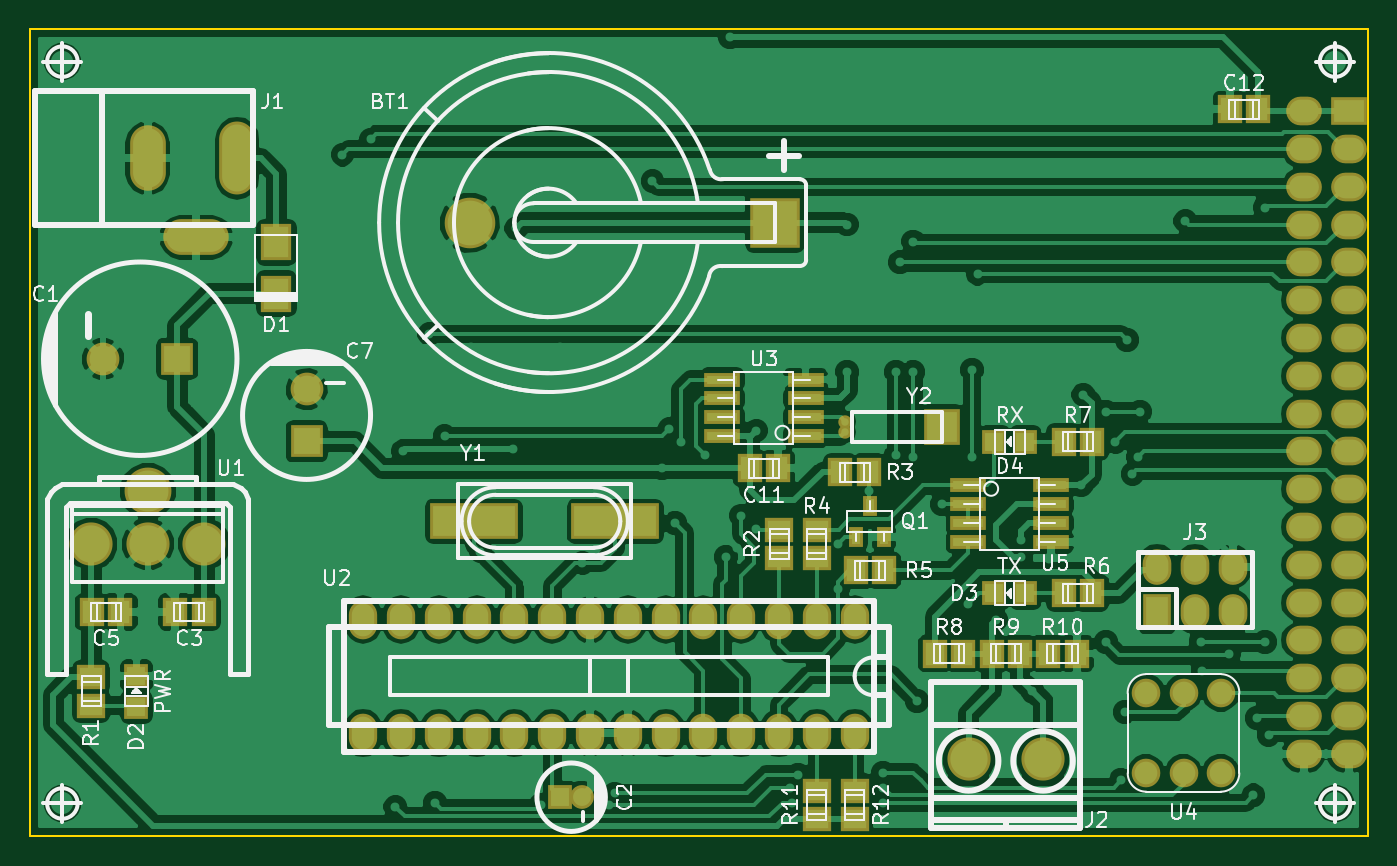
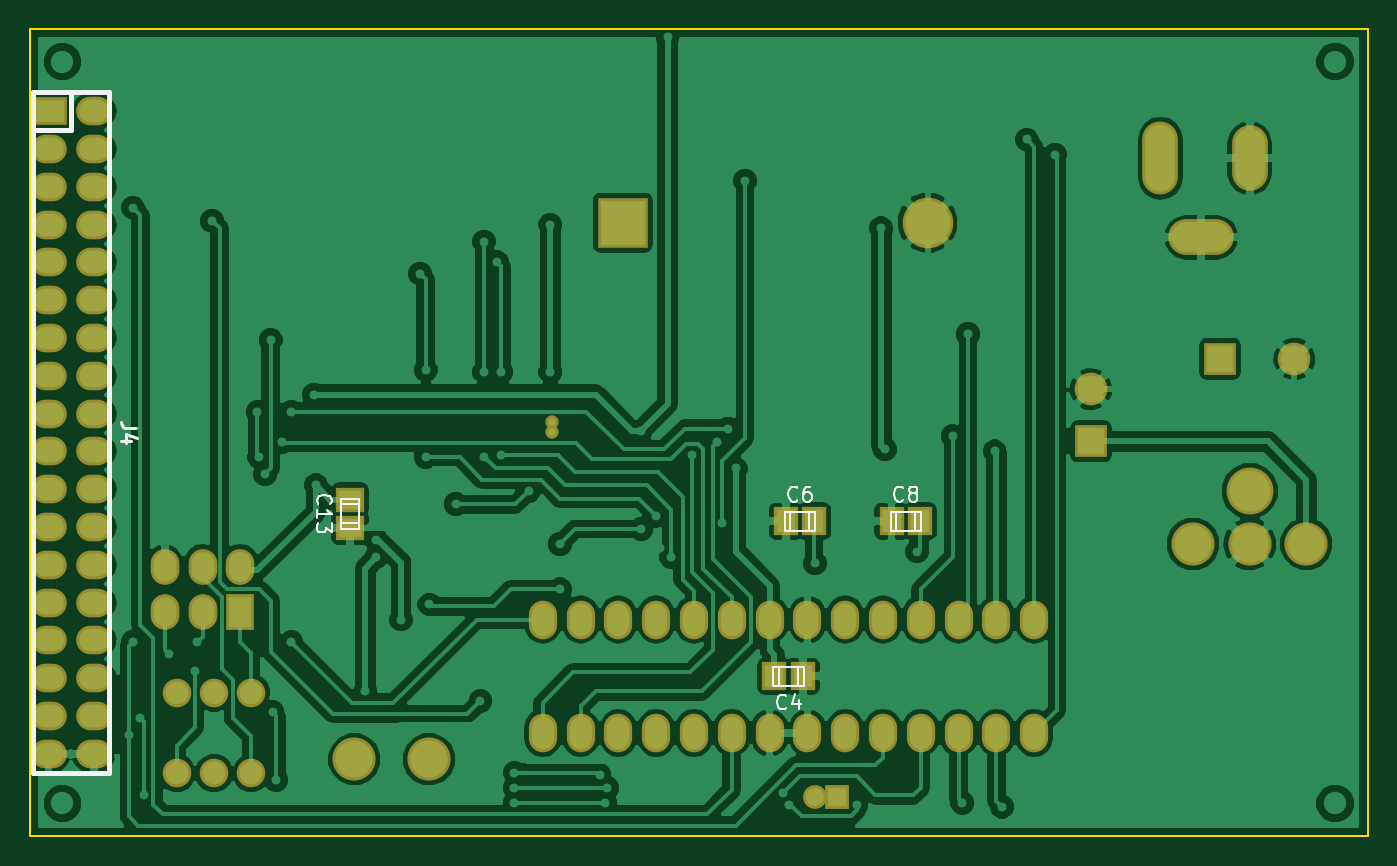
Circuit board: 9 layer files. Board 89.9 x 54.2 mm.
- bottom_copper: HX8357-B.Cu.gbr (112012 bytes)
- bottom_mask: HX8357-B.Mask.gbr (3426 bytes)
- paste: HX8357-B.Paste.gbr (522 bytes)
- bottom_silk: HX8357-B.SilkS.gbr (5544 bytes)
- outline: HX8357-Edge.Cuts.gbr (485 bytes)
- top_copper: HX8357-F.Cu.gbr (138478 bytes)
- top_mask: HX8357-F.Mask.gbr (4947 bytes)
- paste: HX8357-F.Paste.gbr (2038 bytes)
- top_silk: HX8357-F.SilkS.gbr (39696 bytes)

=== bottom_copper: HX8357-B.Cu.gbr (112012 bytes, source omitted) ===
=== bottom_mask: HX8357-B.Mask.gbr ===
G04 #@! TF.FileFunction,Soldermask,Bot*
%FSLAX46Y46*%
G04 Gerber Fmt 4.6, Leading zero omitted, Abs format (unit mm)*
G04 Created by KiCad (PCBNEW 4.0.6) date 06/21/17 16:43:10*
%MOMM*%
%LPD*%
G01*
G04 APERTURE LIST*
%ADD10C,0.100000*%
%ADD11C,3.399740*%
%ADD12R,3.397200X3.397200*%
%ADD13R,2.200000X2.200000*%
%ADD14C,2.200000*%
%ADD15R,1.600000X1.600000*%
%ADD16C,1.600000*%
%ADD17R,1.700480X1.898600*%
%ADD18R,1.898600X1.700480*%
%ADD19O,4.400500X2.398980*%
%ADD20O,2.398980X4.400500*%
%ADD21O,2.398980X4.900880*%
%ADD22C,2.900000*%
%ADD23R,1.924000X2.398980*%
%ADD24O,1.924000X2.398980*%
%ADD25C,2.899360*%
%ADD26C,3.148280*%
%ADD27O,1.901140X2.599640*%
%ADD28C,1.924000*%
%ADD29O,0.900000X0.900000*%
%ADD30R,2.398980X1.924000*%
%ADD31O,2.398980X1.924000*%
G04 APERTURE END LIST*
D10*
D11*
X49580800Y-33020000D03*
D12*
X70078600Y-33020000D03*
D13*
X29932000Y-42164000D03*
D14*
X24932000Y-42164000D03*
D15*
X55638000Y-71628000D03*
D16*
X57138000Y-71628000D03*
D17*
X59880500Y-63500000D03*
X57975500Y-63500000D03*
X57213500Y-53086000D03*
X59118500Y-53086000D03*
D13*
X38608000Y-47724000D03*
D14*
X38608000Y-44224000D03*
D17*
X50101500Y-53086000D03*
X52006500Y-53086000D03*
D18*
X88392000Y-51625500D03*
X88392000Y-53530500D03*
D19*
X31186120Y-34002980D03*
D20*
X27934920Y-28702000D03*
D21*
X33936940Y-28702000D03*
D22*
X83098000Y-69088000D03*
X88098000Y-69088000D03*
D23*
X95758000Y-59176920D03*
D24*
X95758000Y-56139080D03*
X98298000Y-59176920D03*
X98298000Y-56139080D03*
X100838000Y-59176920D03*
X100838000Y-56139080D03*
D25*
X31750000Y-54610000D03*
X27940000Y-54610000D03*
X24130000Y-54610000D03*
D26*
X27940000Y-51061620D03*
D27*
X75438000Y-59690000D03*
X72898000Y-59690000D03*
X70358000Y-59690000D03*
X67818000Y-59690000D03*
X65278000Y-59690000D03*
X62738000Y-59690000D03*
X60198000Y-59690000D03*
X57658000Y-59690000D03*
X55118000Y-59690000D03*
X52578000Y-59690000D03*
X50038000Y-59690000D03*
X47498000Y-59690000D03*
X44958000Y-59690000D03*
X42418000Y-59690000D03*
X42418000Y-67310000D03*
X44958000Y-67310000D03*
X47498000Y-67310000D03*
X50038000Y-67310000D03*
X52578000Y-67310000D03*
X55118000Y-67310000D03*
X57658000Y-67310000D03*
X60198000Y-67310000D03*
X62738000Y-67310000D03*
X65278000Y-67310000D03*
X67818000Y-67310000D03*
X70358000Y-67310000D03*
X72898000Y-67310000D03*
X75438000Y-67310000D03*
D28*
X95036000Y-64610000D03*
X97536000Y-64610000D03*
X100036000Y-64610000D03*
X95036000Y-70010000D03*
X97536000Y-70010000D03*
X100036000Y-70010000D03*
D29*
X74808000Y-47086000D03*
X74808000Y-46386000D03*
D30*
X108648920Y-25535000D03*
D31*
X105611080Y-25535000D03*
X108648920Y-28075000D03*
X105611080Y-28075000D03*
X108648920Y-30615000D03*
X105611080Y-30615000D03*
X108648920Y-33155000D03*
X105611080Y-33155000D03*
X108648920Y-35695000D03*
X105611080Y-35695000D03*
X108648920Y-38235000D03*
X105611080Y-38235000D03*
X108648920Y-40775000D03*
X105611080Y-40775000D03*
X108648920Y-43315000D03*
X105611080Y-43315000D03*
X108648920Y-45855000D03*
X105611080Y-45855000D03*
X108648920Y-48395000D03*
X105611080Y-48395000D03*
X108648920Y-50935000D03*
X105611080Y-50935000D03*
X108648920Y-53475000D03*
X105611080Y-53475000D03*
X108648920Y-56015000D03*
X105611080Y-56015000D03*
X108648920Y-58555000D03*
X105611080Y-58555000D03*
X108648920Y-61095000D03*
X105611080Y-61095000D03*
X108648920Y-63635000D03*
X105611080Y-63635000D03*
X108648920Y-66175000D03*
X105611080Y-66175000D03*
X108648920Y-68715000D03*
X105611080Y-68715000D03*
M02*

=== paste: HX8357-B.Paste.gbr ===
G04 #@! TF.FileFunction,Paste,Bot*
%FSLAX46Y46*%
G04 Gerber Fmt 4.6, Leading zero omitted, Abs format (unit mm)*
G04 Created by KiCad (PCBNEW 4.0.6) date 06/21/17 15:37:43*
%MOMM*%
%LPD*%
G01*
G04 APERTURE LIST*
%ADD10C,0.100000*%
%ADD11R,1.300480X1.498600*%
%ADD12R,1.498600X1.300480*%
G04 APERTURE END LIST*
D10*
D11*
X59880500Y-63500000D03*
X57975500Y-63500000D03*
X57213500Y-53086000D03*
X59118500Y-53086000D03*
X50101500Y-53086000D03*
X52006500Y-53086000D03*
D12*
X88392000Y-51625500D03*
X88392000Y-53530500D03*
M02*

=== bottom_silk: HX8357-B.SilkS.gbr ===
G04 #@! TF.FileFunction,Legend,Bot*
%FSLAX46Y46*%
G04 Gerber Fmt 4.6, Leading zero omitted, Abs format (unit mm)*
G04 Created by KiCad (PCBNEW 4.0.6) date 06/21/17 16:43:10*
%MOMM*%
%LPD*%
G01*
G04 APERTURE LIST*
%ADD10C,0.100000*%
%ADD11C,0.127000*%
%ADD12C,0.304800*%
%ADD13C,0.150000*%
%ADD14C,0.203200*%
G04 APERTURE END LIST*
D10*
D11*
X59563000Y-64135000D02*
X59563000Y-62865000D01*
X58293000Y-64135000D02*
X58293000Y-62890400D01*
X57912000Y-64135000D02*
X59944000Y-64135000D01*
X59944000Y-64135000D02*
X59944000Y-62865000D01*
X59944000Y-62865000D02*
X57912000Y-62865000D01*
X57912000Y-62865000D02*
X57912000Y-64135000D01*
X57531000Y-52451000D02*
X57531000Y-53721000D01*
X58801000Y-52451000D02*
X58801000Y-53695600D01*
X59182000Y-52451000D02*
X57150000Y-52451000D01*
X57150000Y-52451000D02*
X57150000Y-53721000D01*
X57150000Y-53721000D02*
X59182000Y-53721000D01*
X59182000Y-53721000D02*
X59182000Y-52451000D01*
X50419000Y-52451000D02*
X50419000Y-53721000D01*
X51689000Y-52451000D02*
X51689000Y-53695600D01*
X52070000Y-52451000D02*
X50038000Y-52451000D01*
X50038000Y-52451000D02*
X50038000Y-53721000D01*
X50038000Y-53721000D02*
X52070000Y-53721000D01*
X52070000Y-53721000D02*
X52070000Y-52451000D01*
X89027000Y-51943000D02*
X87757000Y-51943000D01*
X89027000Y-53213000D02*
X87782400Y-53213000D01*
X89027000Y-53594000D02*
X89027000Y-51562000D01*
X89027000Y-51562000D02*
X87757000Y-51562000D01*
X87757000Y-51562000D02*
X87757000Y-53594000D01*
X87757000Y-53594000D02*
X89027000Y-53594000D01*
D12*
X109670000Y-24265000D02*
X109670000Y-69985000D01*
X104590000Y-69985000D02*
X104590000Y-24265000D01*
X107130000Y-24265000D02*
X107130000Y-26805000D01*
X107130000Y-26805000D02*
X109670000Y-26805000D01*
X104590000Y-24265000D02*
X109670000Y-24265000D01*
X109670000Y-69985000D02*
X104590000Y-69985000D01*
D13*
X59094666Y-65635143D02*
X59142285Y-65682762D01*
X59285142Y-65730381D01*
X59380380Y-65730381D01*
X59523238Y-65682762D01*
X59618476Y-65587524D01*
X59666095Y-65492286D01*
X59713714Y-65301810D01*
X59713714Y-65158952D01*
X59666095Y-64968476D01*
X59618476Y-64873238D01*
X59523238Y-64778000D01*
X59380380Y-64730381D01*
X59285142Y-64730381D01*
X59142285Y-64778000D01*
X59094666Y-64825619D01*
X58237523Y-65063714D02*
X58237523Y-65730381D01*
X58475619Y-64682762D02*
X58713714Y-65397048D01*
X58094666Y-65397048D01*
X58332666Y-51665143D02*
X58380285Y-51712762D01*
X58523142Y-51760381D01*
X58618380Y-51760381D01*
X58761238Y-51712762D01*
X58856476Y-51617524D01*
X58904095Y-51522286D01*
X58951714Y-51331810D01*
X58951714Y-51188952D01*
X58904095Y-50998476D01*
X58856476Y-50903238D01*
X58761238Y-50808000D01*
X58618380Y-50760381D01*
X58523142Y-50760381D01*
X58380285Y-50808000D01*
X58332666Y-50855619D01*
X57475523Y-50760381D02*
X57666000Y-50760381D01*
X57761238Y-50808000D01*
X57808857Y-50855619D01*
X57904095Y-50998476D01*
X57951714Y-51188952D01*
X57951714Y-51569905D01*
X57904095Y-51665143D01*
X57856476Y-51712762D01*
X57761238Y-51760381D01*
X57570761Y-51760381D01*
X57475523Y-51712762D01*
X57427904Y-51665143D01*
X57380285Y-51569905D01*
X57380285Y-51331810D01*
X57427904Y-51236571D01*
X57475523Y-51188952D01*
X57570761Y-51141333D01*
X57761238Y-51141333D01*
X57856476Y-51188952D01*
X57904095Y-51236571D01*
X57951714Y-51331810D01*
X51220666Y-51665143D02*
X51268285Y-51712762D01*
X51411142Y-51760381D01*
X51506380Y-51760381D01*
X51649238Y-51712762D01*
X51744476Y-51617524D01*
X51792095Y-51522286D01*
X51839714Y-51331810D01*
X51839714Y-51188952D01*
X51792095Y-50998476D01*
X51744476Y-50903238D01*
X51649238Y-50808000D01*
X51506380Y-50760381D01*
X51411142Y-50760381D01*
X51268285Y-50808000D01*
X51220666Y-50855619D01*
X50649238Y-51188952D02*
X50744476Y-51141333D01*
X50792095Y-51093714D01*
X50839714Y-50998476D01*
X50839714Y-50950857D01*
X50792095Y-50855619D01*
X50744476Y-50808000D01*
X50649238Y-50760381D01*
X50458761Y-50760381D01*
X50363523Y-50808000D01*
X50315904Y-50855619D01*
X50268285Y-50950857D01*
X50268285Y-50998476D01*
X50315904Y-51093714D01*
X50363523Y-51141333D01*
X50458761Y-51188952D01*
X50649238Y-51188952D01*
X50744476Y-51236571D01*
X50792095Y-51284190D01*
X50839714Y-51379429D01*
X50839714Y-51569905D01*
X50792095Y-51665143D01*
X50744476Y-51712762D01*
X50649238Y-51760381D01*
X50458761Y-51760381D01*
X50363523Y-51712762D01*
X50315904Y-51665143D01*
X50268285Y-51569905D01*
X50268285Y-51379429D01*
X50315904Y-51284190D01*
X50363523Y-51236571D01*
X50458761Y-51188952D01*
X90527143Y-51935143D02*
X90574762Y-51887524D01*
X90622381Y-51744667D01*
X90622381Y-51649429D01*
X90574762Y-51506571D01*
X90479524Y-51411333D01*
X90384286Y-51363714D01*
X90193810Y-51316095D01*
X90050952Y-51316095D01*
X89860476Y-51363714D01*
X89765238Y-51411333D01*
X89670000Y-51506571D01*
X89622381Y-51649429D01*
X89622381Y-51744667D01*
X89670000Y-51887524D01*
X89717619Y-51935143D01*
X90622381Y-52887524D02*
X90622381Y-52316095D01*
X90622381Y-52601809D02*
X89622381Y-52601809D01*
X89765238Y-52506571D01*
X89860476Y-52411333D01*
X89908095Y-52316095D01*
X89622381Y-53220857D02*
X89622381Y-53839905D01*
X90003333Y-53506571D01*
X90003333Y-53649429D01*
X90050952Y-53744667D01*
X90098571Y-53792286D01*
X90193810Y-53839905D01*
X90431905Y-53839905D01*
X90527143Y-53792286D01*
X90574762Y-53744667D01*
X90622381Y-53649429D01*
X90622381Y-53363714D01*
X90574762Y-53268476D01*
X90527143Y-53220857D01*
D14*
X102763619Y-46786333D02*
X103489333Y-46786333D01*
X103634476Y-46737953D01*
X103731238Y-46641191D01*
X103779619Y-46496048D01*
X103779619Y-46399286D01*
X103102286Y-47705571D02*
X103779619Y-47705571D01*
X102715238Y-47463667D02*
X103440952Y-47221762D01*
X103440952Y-47850714D01*
M02*

=== outline: HX8357-Edge.Cuts.gbr ===
G04 #@! TF.FileFunction,Profile,NP*
%FSLAX46Y46*%
G04 Gerber Fmt 4.6, Leading zero omitted, Abs format (unit mm)*
G04 Created by KiCad (PCBNEW 4.0.6) date 06/21/17 16:43:10*
%MOMM*%
%LPD*%
G01*
G04 APERTURE LIST*
%ADD10C,0.100000*%
%ADD11C,0.150000*%
G04 APERTURE END LIST*
D10*
D11*
X20000000Y-74250000D02*
X109920000Y-74250000D01*
X109920000Y-20000000D02*
X109920000Y-74250000D01*
X20000000Y-20000000D02*
X20000000Y-74250000D01*
X20000000Y-20000000D02*
X109920000Y-20000000D01*
M02*

=== top_copper: HX8357-F.Cu.gbr (138478 bytes, source omitted) ===
=== top_mask: HX8357-F.Mask.gbr ===
G04 #@! TF.FileFunction,Soldermask,Top*
%FSLAX46Y46*%
G04 Gerber Fmt 4.6, Leading zero omitted, Abs format (unit mm)*
G04 Created by KiCad (PCBNEW 4.0.6) date 06/21/17 16:43:10*
%MOMM*%
%LPD*%
G01*
G04 APERTURE LIST*
%ADD10C,0.100000*%
%ADD11C,3.399740*%
%ADD12R,3.397200X3.397200*%
%ADD13R,2.200000X2.200000*%
%ADD14C,2.200000*%
%ADD15R,1.600000X1.600000*%
%ADD16C,1.600000*%
%ADD17R,1.700480X1.898600*%
%ADD18R,2.099260X2.500580*%
%ADD19R,1.598880X1.598880*%
%ADD20O,4.400500X2.398980*%
%ADD21O,2.398980X4.400500*%
%ADD22O,2.398980X4.900880*%
%ADD23C,2.900000*%
%ADD24R,1.924000X2.398980*%
%ADD25O,1.924000X2.398980*%
%ADD26R,0.999440X1.400760*%
%ADD27R,1.898600X1.700480*%
%ADD28C,2.899360*%
%ADD29C,3.148280*%
%ADD30O,1.901140X2.599640*%
%ADD31R,2.398980X0.999440*%
%ADD32C,1.924000*%
%ADD33R,5.899100X2.398980*%
%ADD34O,0.900000X0.900000*%
%ADD35R,2.400000X2.400000*%
%ADD36R,2.398980X1.924000*%
%ADD37O,2.398980X1.924000*%
G04 APERTURE END LIST*
D10*
D11*
X49580800Y-33020000D03*
D12*
X70078600Y-33020000D03*
D13*
X29932000Y-42164000D03*
D14*
X24932000Y-42164000D03*
D15*
X55638000Y-71628000D03*
D16*
X57138000Y-71628000D03*
D17*
X31686500Y-59182000D03*
X29781500Y-59182000D03*
X24193500Y-59182000D03*
X26098500Y-59182000D03*
D13*
X38608000Y-47724000D03*
D14*
X38608000Y-44224000D03*
D17*
X68389500Y-49530000D03*
X70294500Y-49530000D03*
X102552500Y-25400000D03*
X100647500Y-25400000D03*
D18*
X36576000Y-37797740D03*
X36576000Y-34338260D03*
D19*
X27178000Y-65565020D03*
X27178000Y-63466980D03*
X86901020Y-57912000D03*
X84802980Y-57912000D03*
X86901020Y-47752000D03*
X84802980Y-47752000D03*
D20*
X31186120Y-34002980D03*
D21*
X27934920Y-28702000D03*
D22*
X33936940Y-28702000D03*
D23*
X83098000Y-69088000D03*
X88098000Y-69088000D03*
D24*
X95758000Y-59176920D03*
D25*
X95758000Y-56139080D03*
X98298000Y-59176920D03*
X98298000Y-56139080D03*
X100838000Y-59176920D03*
X100838000Y-56139080D03*
D26*
X75501500Y-54142640D03*
X76454000Y-52029360D03*
X77406500Y-54142640D03*
D27*
X24130000Y-65468500D03*
X24130000Y-63563500D03*
X70358000Y-53657500D03*
X70358000Y-55562500D03*
D17*
X76390500Y-49784000D03*
X74485500Y-49784000D03*
D27*
X72898000Y-53657500D03*
X72898000Y-55562500D03*
D17*
X75501500Y-56388000D03*
X77406500Y-56388000D03*
X89471500Y-57912000D03*
X91376500Y-57912000D03*
X89471500Y-47752000D03*
X91376500Y-47752000D03*
X82740500Y-61976000D03*
X80835500Y-61976000D03*
X86550500Y-61976000D03*
X84645500Y-61976000D03*
X90360500Y-61976000D03*
X88455500Y-61976000D03*
D28*
X31750000Y-54610000D03*
X27940000Y-54610000D03*
X24130000Y-54610000D03*
D29*
X27940000Y-51061620D03*
D30*
X75438000Y-59690000D03*
X72898000Y-59690000D03*
X70358000Y-59690000D03*
X67818000Y-59690000D03*
X65278000Y-59690000D03*
X62738000Y-59690000D03*
X60198000Y-59690000D03*
X57658000Y-59690000D03*
X55118000Y-59690000D03*
X52578000Y-59690000D03*
X50038000Y-59690000D03*
X47498000Y-59690000D03*
X44958000Y-59690000D03*
X42418000Y-59690000D03*
X42418000Y-67310000D03*
X44958000Y-67310000D03*
X47498000Y-67310000D03*
X50038000Y-67310000D03*
X52578000Y-67310000D03*
X55118000Y-67310000D03*
X57658000Y-67310000D03*
X60198000Y-67310000D03*
X62738000Y-67310000D03*
X65278000Y-67310000D03*
X67818000Y-67310000D03*
X70358000Y-67310000D03*
X72898000Y-67310000D03*
X75438000Y-67310000D03*
D31*
X72136000Y-47371000D03*
X72136000Y-46101000D03*
X72136000Y-44831000D03*
X72136000Y-43561000D03*
X66548000Y-43561000D03*
X66548000Y-44831000D03*
X66548000Y-46101000D03*
X66548000Y-47371000D03*
D32*
X95036000Y-64610000D03*
X97536000Y-64610000D03*
X100036000Y-64610000D03*
X95036000Y-70010000D03*
X97536000Y-70010000D03*
X100036000Y-70010000D03*
D31*
X83058000Y-50673000D03*
X83058000Y-51943000D03*
X83058000Y-53213000D03*
X83058000Y-54483000D03*
X88646000Y-54483000D03*
X88646000Y-53213000D03*
X88646000Y-51943000D03*
X88646000Y-50673000D03*
D33*
X59359800Y-53086000D03*
X49860200Y-53086000D03*
D34*
X74808000Y-47086000D03*
X74808000Y-46386000D03*
D35*
X81278000Y-46736000D03*
D27*
X72898000Y-71183500D03*
X72898000Y-73088500D03*
X75438000Y-71183500D03*
X75438000Y-73088500D03*
D36*
X108648920Y-25535000D03*
D37*
X105611080Y-25535000D03*
X108648920Y-28075000D03*
X105611080Y-28075000D03*
X108648920Y-30615000D03*
X105611080Y-30615000D03*
X108648920Y-33155000D03*
X105611080Y-33155000D03*
X108648920Y-35695000D03*
X105611080Y-35695000D03*
X108648920Y-38235000D03*
X105611080Y-38235000D03*
X108648920Y-40775000D03*
X105611080Y-40775000D03*
X108648920Y-43315000D03*
X105611080Y-43315000D03*
X108648920Y-45855000D03*
X105611080Y-45855000D03*
X108648920Y-48395000D03*
X105611080Y-48395000D03*
X108648920Y-50935000D03*
X105611080Y-50935000D03*
X108648920Y-53475000D03*
X105611080Y-53475000D03*
X108648920Y-56015000D03*
X105611080Y-56015000D03*
X108648920Y-58555000D03*
X105611080Y-58555000D03*
X108648920Y-61095000D03*
X105611080Y-61095000D03*
X108648920Y-63635000D03*
X105611080Y-63635000D03*
X108648920Y-66175000D03*
X105611080Y-66175000D03*
X108648920Y-68715000D03*
X105611080Y-68715000D03*
M02*

=== paste: HX8357-F.Paste.gbr ===
G04 #@! TF.FileFunction,Paste,Top*
%FSLAX46Y46*%
G04 Gerber Fmt 4.6, Leading zero omitted, Abs format (unit mm)*
G04 Created by KiCad (PCBNEW 4.0.6) date 06/21/17 15:37:43*
%MOMM*%
%LPD*%
G01*
G04 APERTURE LIST*
%ADD10C,0.100000*%
%ADD11R,1.300480X1.498600*%
%ADD12R,1.699260X2.100580*%
%ADD13R,1.198880X1.198880*%
%ADD14R,0.599440X1.000760*%
%ADD15R,1.498600X1.300480*%
%ADD16R,1.998980X0.599440*%
%ADD17R,5.499100X1.998980*%
%ADD18R,2.000000X2.000000*%
G04 APERTURE END LIST*
D10*
D11*
X31686500Y-59182000D03*
X29781500Y-59182000D03*
X24193500Y-59182000D03*
X26098500Y-59182000D03*
X68389500Y-49530000D03*
X70294500Y-49530000D03*
X102552500Y-25400000D03*
X100647500Y-25400000D03*
D12*
X36576000Y-37797740D03*
X36576000Y-34338260D03*
D13*
X27178000Y-65565020D03*
X27178000Y-63466980D03*
X86901020Y-57912000D03*
X84802980Y-57912000D03*
X86901020Y-47752000D03*
X84802980Y-47752000D03*
D14*
X75501500Y-54142640D03*
X76454000Y-52029360D03*
X77406500Y-54142640D03*
D15*
X24130000Y-65468500D03*
X24130000Y-63563500D03*
X70358000Y-53657500D03*
X70358000Y-55562500D03*
D11*
X76390500Y-49784000D03*
X74485500Y-49784000D03*
D15*
X72898000Y-53657500D03*
X72898000Y-55562500D03*
D11*
X75501500Y-56388000D03*
X77406500Y-56388000D03*
X89471500Y-57912000D03*
X91376500Y-57912000D03*
X89471500Y-47752000D03*
X91376500Y-47752000D03*
X82740500Y-61976000D03*
X80835500Y-61976000D03*
X86550500Y-61976000D03*
X84645500Y-61976000D03*
X90360500Y-61976000D03*
X88455500Y-61976000D03*
D16*
X72136000Y-47371000D03*
X72136000Y-46101000D03*
X72136000Y-44831000D03*
X72136000Y-43561000D03*
X66548000Y-43561000D03*
X66548000Y-44831000D03*
X66548000Y-46101000D03*
X66548000Y-47371000D03*
X83058000Y-50673000D03*
X83058000Y-51943000D03*
X83058000Y-53213000D03*
X83058000Y-54483000D03*
X88646000Y-54483000D03*
X88646000Y-53213000D03*
X88646000Y-51943000D03*
X88646000Y-50673000D03*
D17*
X59359800Y-53086000D03*
X49860200Y-53086000D03*
D18*
X81278000Y-46736000D03*
D15*
X72898000Y-71183500D03*
X72898000Y-73088500D03*
X75438000Y-71183500D03*
X75438000Y-73088500D03*
M02*

=== top_silk: HX8357-F.SilkS.gbr (39696 bytes, source omitted) ===
